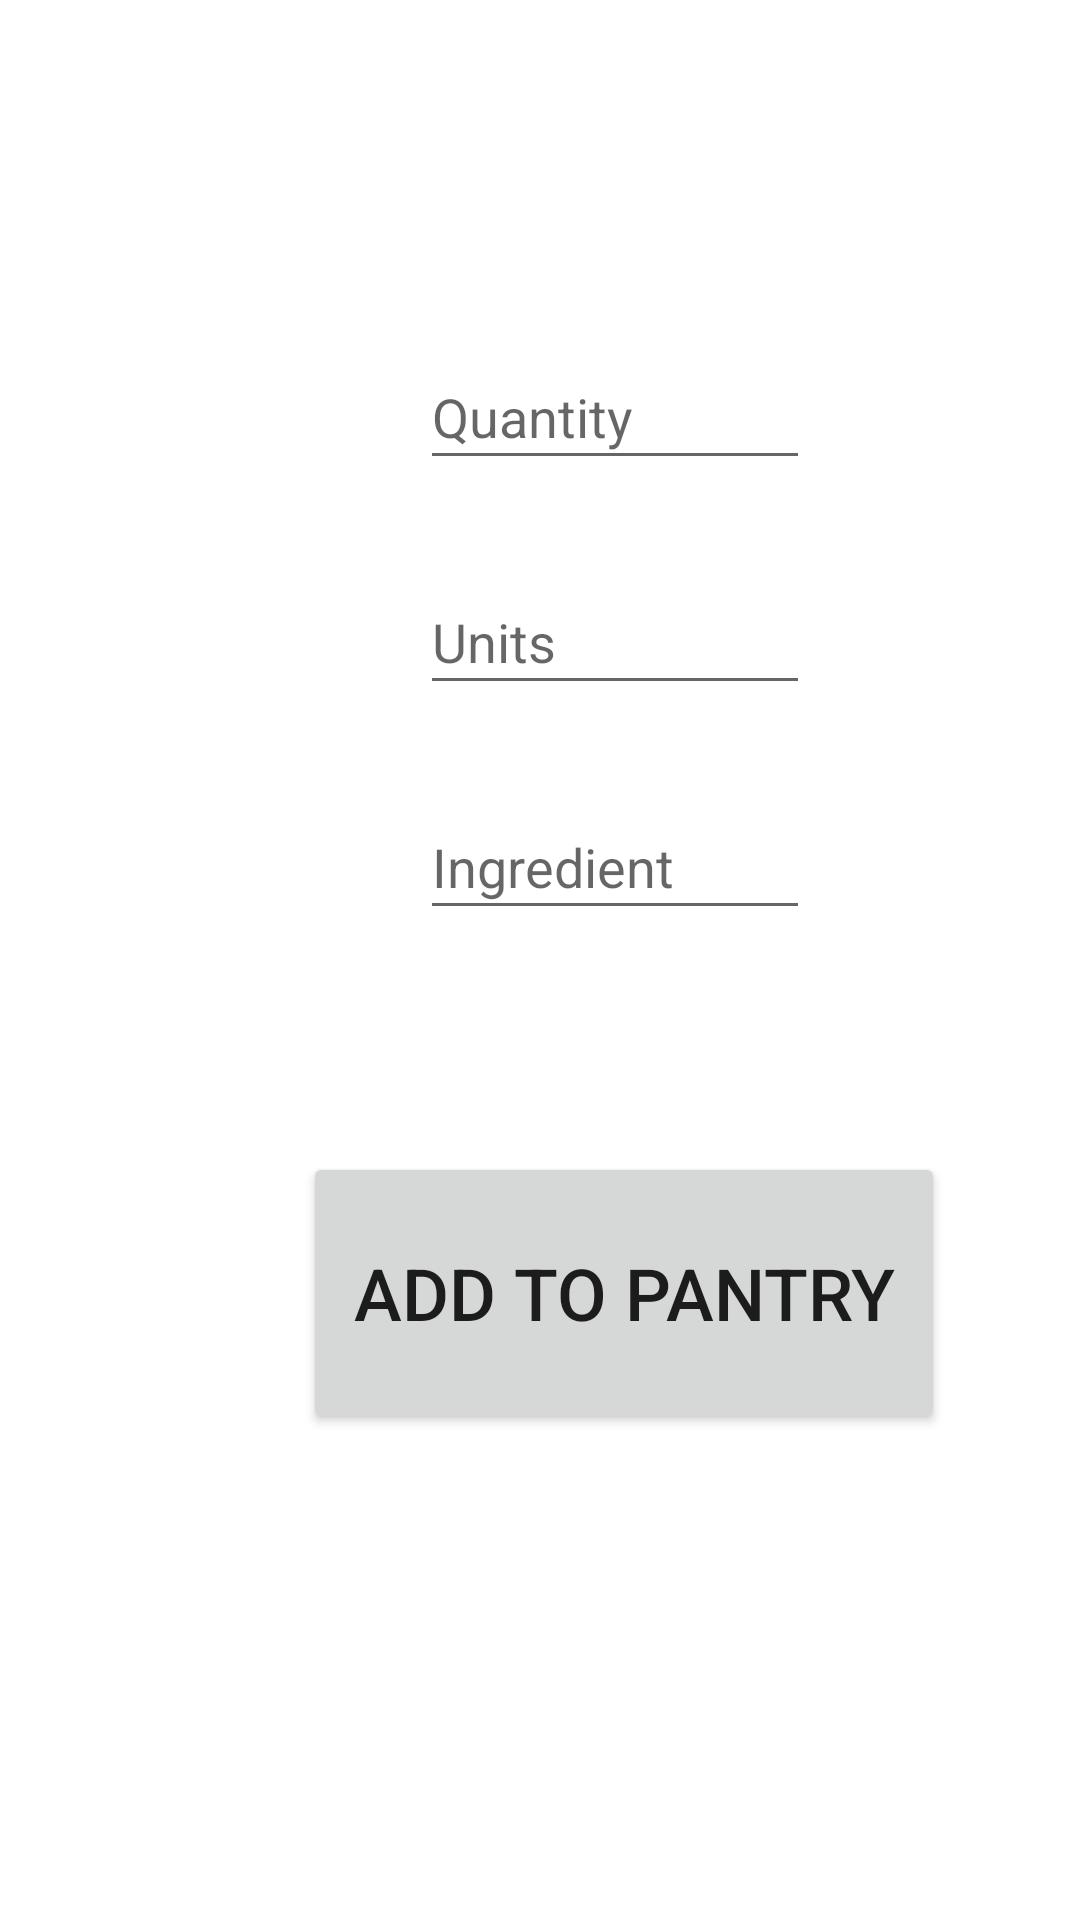

Produce the Android XML layout that renders to this screen, including the resource entries it uses.
<!-- AndroidManifest.xml: application theme Theme.MyPantryApp -->
<!-- res/layout/fragment_pantry.xml -->
<?xml version="1.0" encoding="utf-8"?>
<androidx.constraintlayout.widget.ConstraintLayout xmlns:android="http://schemas.android.com/apk/res/android"
    xmlns:app="http://schemas.android.com/apk/res-auto"
    xmlns:tools="http://schemas.android.com/tools"
    android:id="@+id/PantryFragment"
    android:layout_width="match_parent"
    android:layout_height="match_parent">

    <Button
        android:id="@+id/enterButton"
        android:layout_width="214dp"
        android:layout_height="94dp"
        android:layout_marginStart="101dp"
        android:layout_marginTop="384dp"
        android:text="@string/enter"
        android:textSize="24sp"
        app:layout_constraintStart_toStartOf="parent"
        app:layout_constraintTop_toTopOf="parent" />

    <com.google.android.material.textfield.TextInputEditText
        android:id="@+id/quantityBox"
        android:layout_width="130dp"

        android:layout_height="45dp"
        android:layout_marginStart="140dp"
        android:layout_marginTop="115dp"
        android:hint="Quantity"
        app:layout_constraintStart_toStartOf="parent"
        app:layout_constraintTop_toTopOf="parent" />

    <com.google.android.material.textfield.TextInputEditText
        android:id="@+id/unitsBox"
        android:layout_width="130dp"
        android:layout_height="45dp"
        android:layout_marginStart="140dp"
        android:layout_marginTop="190dp"
        android:hint="Units"
        app:layout_constraintStart_toStartOf="parent"
        app:layout_constraintTop_toTopOf="parent" />

    <com.google.android.material.textfield.TextInputEditText
        android:id="@+id/ingredientBox"
        android:layout_width="130dp"
        android:layout_height="45dp"
        android:layout_marginStart="140dp"
        android:layout_marginTop="265dp"
        android:hint="@string/ingredient"
        app:layout_constraintStart_toStartOf="parent"
        app:layout_constraintTop_toTopOf="parent" />


</androidx.constraintlayout.widget.ConstraintLayout>
<!-- resources referenced by this layout -->
<resources>
  <string name="enter">ADD TO PANTRY</string>
  <string name="ingredient">Ingredient</string>
  <style name="Theme.MyPantryApp" parent="Theme.MaterialComponents.DayNight.DarkActionBar">
          
          <item name="colorPrimary">@color/orange_500</item>
          <item name="colorPrimaryVariant">@color/orange_500</item>
          <item name="colorOnPrimary">@color/white</item>
          
          <item name="colorSecondary">@color/teal_200</item>
          <item name="colorSecondaryVariant">@color/teal_700</item>
          <item name="colorOnSecondary">@color/black</item>
          
          <item name="android:statusBarColor" tools:targetApi="l">?attr/colorPrimaryVariant</item>
          
      </style>
  <color name="orange_500">#BE5B3C</color>
  <color name="white">#FFFFFFFF</color>
  <color name="teal_200">#FF9800</color>
  <color name="teal_700">#FFC107</color>
  <color name="black">#FF000000</color>
</resources>
